2-way image classification set "dataset" from GitHub (niafebrianty1702/Klasifikasi-Botol-Box-Menggunakan-Resnet-18-Mode-Feature); label vocabulary: botol, box.

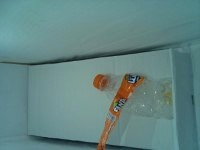
Label: botol

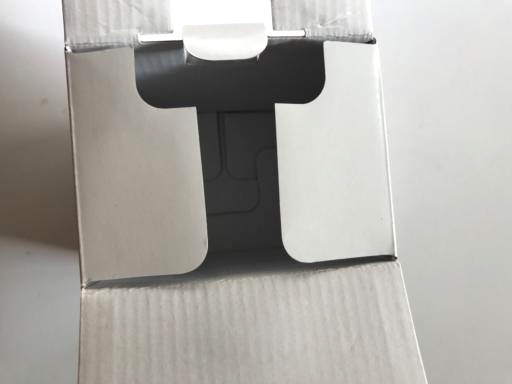
Label: box

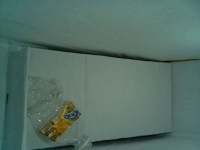
Label: botol

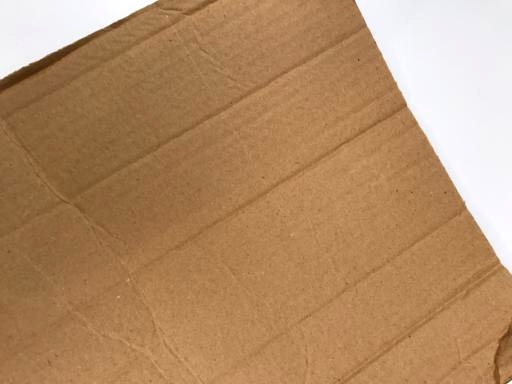
Label: box
